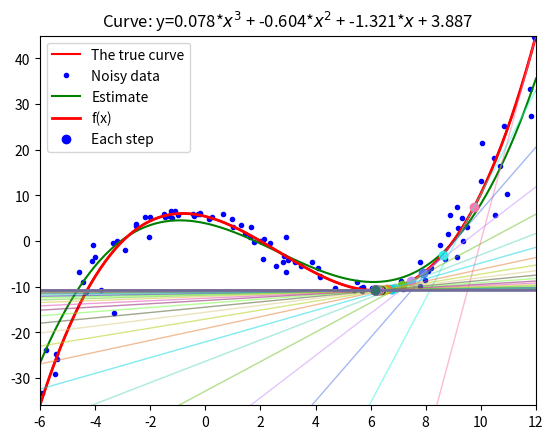

Source code (Python):
# -*- coding: utf-8 -*-

import numpy as np
import matplotlib.pyplot as plt
true_curve = lambda x: 0.1*x**3 - 0.8*x**2 - 1.5*x + 5.4 
data_range = (-6, 12)
data_num = 100
noise_std = 0.5
      # Generate the true data
x = np.random.uniform(data_range[0], data_range[1], size=data_num) 
y = true_curve(x)
      # Add Gaussian noise
xn = x + np.random.normal(scale=noise_std, size=x.shape) 
yn = y + np.random.normal(scale=noise_std, size=y.shape)
      # Solve the system of equations
A = np.vstack((xn**3, xn**2, xn, np.ones(xn.shape))).T
b=yn
curve = np.matmul(np.linalg.pinv(A), b)
      # Plot the data and result
plt.title(f'Curve: y={curve[0]:.3f}*$x^3$ + {curve[1]:.3f}*$x^2$ + {curve[2]:.3f}*$x$ + {curve[3]:.3f}')
xc = np.linspace(*data_range, 100)
plt.plot(xc, true_curve(xc), 'r-', label='The true curve')
plt.plot(xn, yn, 'b.', label='Noisy data')
plt.plot(xc, curve[0]*xc**3 + curve[1]*xc**2 + curve[2]*xc + curve[3], 'g-', label='Estimate') 
plt.xlim(data_range)
plt.legend()
plt.show()

import numpy as np
import matplotlib.pyplot as plt
f = lambda x: 0.1*x**3 - 0.8*x**2 - 1.5*x + 5.4 
fd = lambda x: 0.3*x**2 - 1.6*x - 1.5
viz_range = np.array([-6, 12])
learn_rate = 0.1 # Try 0.001, 0.01, 0.5, and 0.6 
max_iter = 100
min_tol = 1e-6
x_init = 12 # Try -2
# Prepare visualization
xs = np.linspace(*viz_range, 100)
plt.plot(xs, f(xs), 'r-', label='f(x)', linewidth=2) 
plt.plot(x_init, f(x_init), 'b.', label='Each step', markersize=12) 
plt.axis((*viz_range, *f(viz_range)))
plt.legend()

x = x_init
for i in range(max_iter):
    # Run the gradient descent
    xp = x
    x = x - learn_rate*fd(x)
    # Update visualization for each iteration
    print(f'Iter: {i}, x = {xp:.3f} to {x:.3f}, f(x) = {f(xp):.3f} to {f(x):.3f} (f\'(x) = {fd(xp):.3f})') 
    lcolor = np.random.rand(3)
    approx = fd(xp)*(xs-xp) + f(xp)
    plt.plot(xs, approx, '-', linewidth=1, color=lcolor, alpha=0.5)
    plt.plot(x, f(x), '.', color=lcolor, markersize=12)
    # Check the terminal condition
    if abs(x - xp) < min_tol: 
        break;
plt.show()